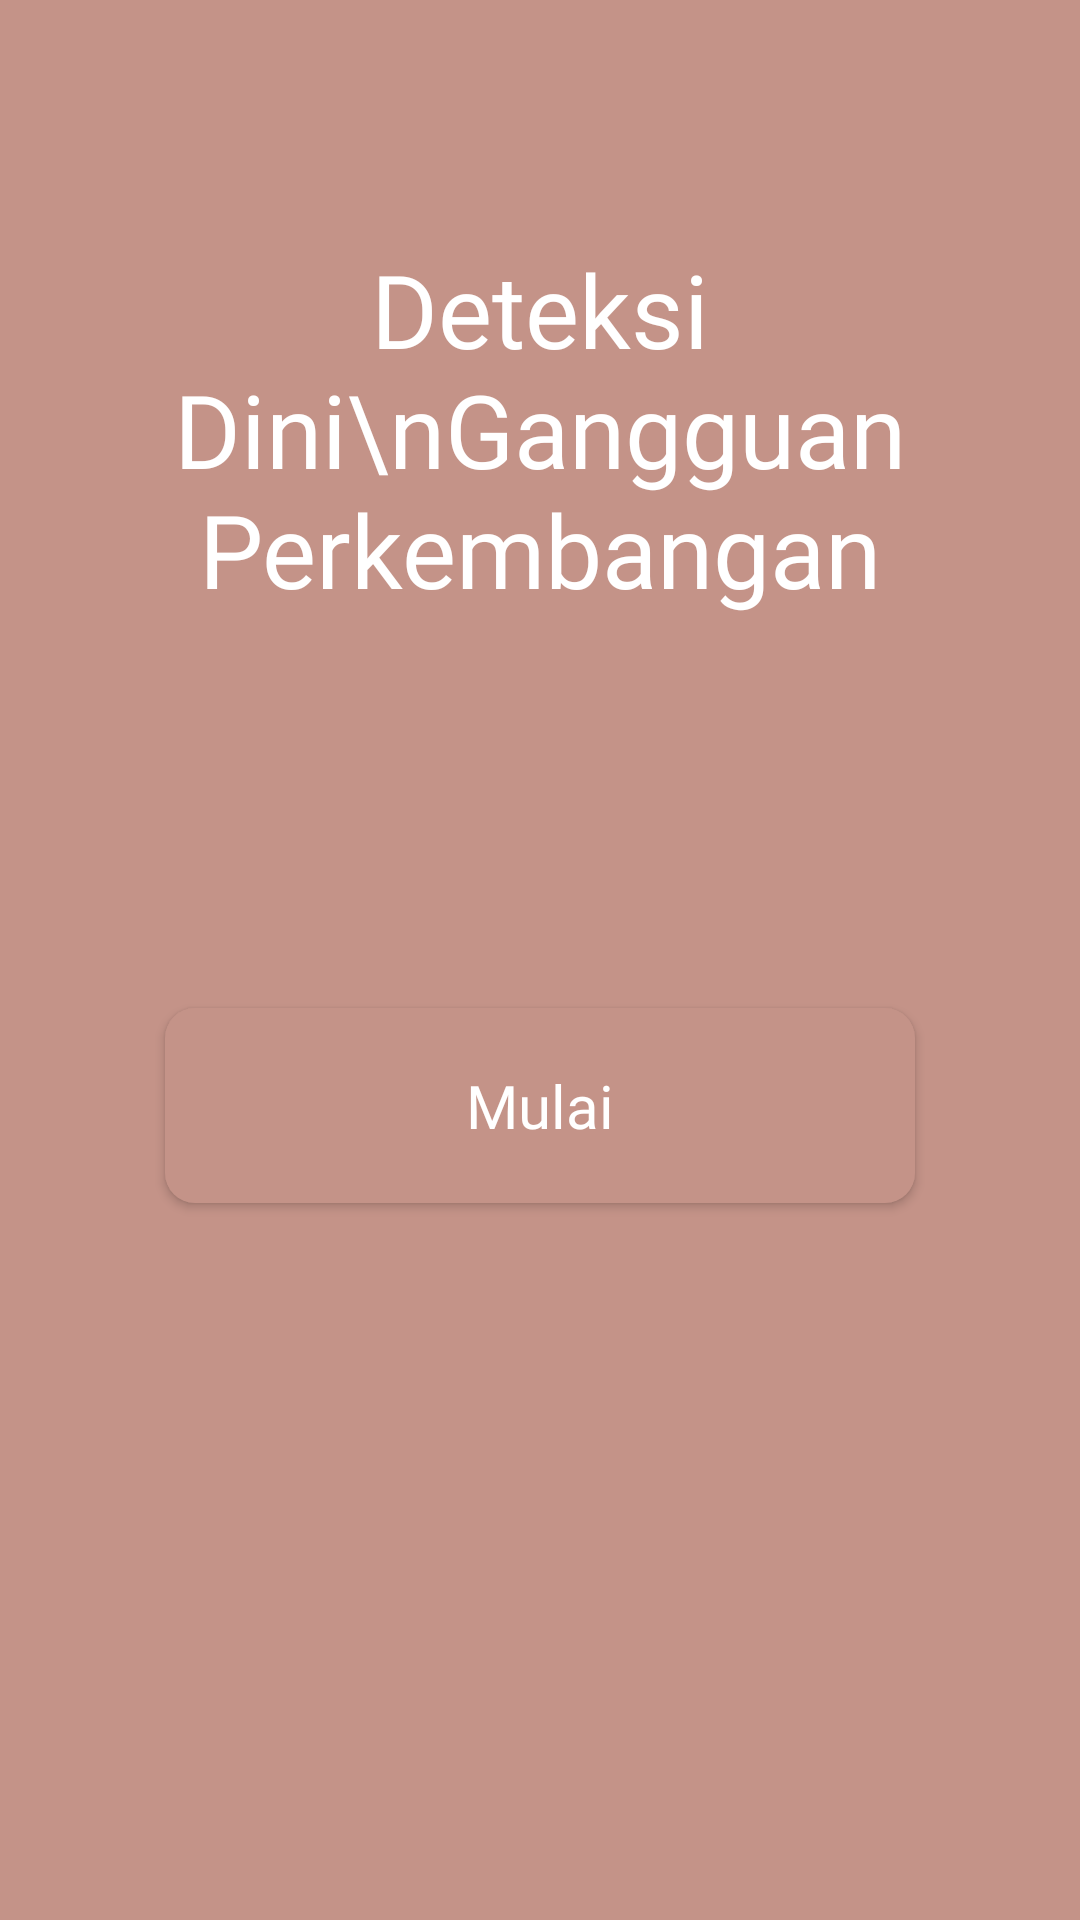

This screen was rendered from an Android layout file. Write that file and the resources it references.
<!-- AndroidManifest.xml: application theme Theme.CetingApp -->
<!-- res/layout/activity_fitur6.xml -->
<?xml version="1.0" encoding="utf-8"?>
<LinearLayout xmlns:android="http://schemas.android.com/apk/res/android"
    xmlns:app="http://schemas.android.com/apk/res-auto"
    xmlns:tools="http://schemas.android.com/tools"
    android:layout_width="match_parent"
    android:layout_height="match_parent"
    android:background="#c49388"
    android:orientation="vertical"
    android:weightSum="5"
    tools:context=".Fitur6Activity">

    <RelativeLayout
        android:layout_width="match_parent"
        android:layout_height="0dp"
        android:layout_weight="2">

        <LinearLayout
            android:layout_width="wrap_content"
            android:layout_height="wrap_content"
            android:layout_centerInParent="true"
            android:orientation="vertical"
            tools:ignore="UselessParent">
            <TextView
                android:layout_width="wrap_content"
                android:layout_height="wrap_content"
                android:layout_marginTop="30dp"
                android:fontFamily="@font/worksans"
                android:textAlignment="center"
                android:text="Deteksi Dini\nGangguan Perkembangan"
                android:textColor="@color/white"
                android:textSize="34sp"
                android:gravity="center_horizontal" />
        </LinearLayout>

    </RelativeLayout>

    <RelativeLayout
        android:layout_width="match_parent"
        android:layout_height="0dp"
        android:layout_weight="3"
        android:background="@drawable/rounded_menu">

        <androidx.appcompat.widget.AppCompatButton
            android:id="@+id/btnPandu"
            android:layout_width="250dp"
            android:layout_height="65dp"
            android:layout_centerHorizontal="true"
            android:layout_marginTop="80dp"
            android:background="@drawable/rounded_button"
            android:fontFamily="@font/roboto"
            android:text="Mulai"
            android:textAllCaps="false"
            android:textColor="@color/white"
            android:textSize="20sp" />

    </RelativeLayout>
</LinearLayout>
<!-- resources referenced by this layout -->
<resources>
  <!-- drawable rounded_button (drawable) -->
  <?xml version="1.0" encoding="utf-8"?>
  <shape xmlns:android="http://schemas.android.com/apk/res/android">
      <solid android:color="#c49388"/>
      <corners android:radius="10dp"/>
  </shape>
  <style name="Theme.CetingApp" parent="Theme.MaterialComponents.DayNight.NoActionBar">
          
          <item name="colorPrimary">@color/purple_500</item>
          <item name="colorPrimaryVariant">@color/purple_700</item>
          <item name="colorOnPrimary">@color/white</item>
          
          <item name="colorSecondary">@color/teal_200</item>
          <item name="colorSecondaryVariant">@color/teal_700</item>
          <item name="colorOnSecondary">@color/black</item>
          
          <item name="android:statusBarColor" tools:targetApi="l">?attr/colorPrimaryVariant</item>
          
      </style>
  <!-- not gathered from this repository: default colours our renderer supplied (Android Studio template values) -->
  <color name="purple_500">#FF6200EE</color>
  <color name="purple_700">#FF3700B3</color>
  <color name="teal_200">#FF03DAC5</color>
  <color name="teal_700">#FF018786</color>
  <color name="black">#FF000000</color>
  <color name="white">#FFFFFFFF</color>
</resources>
